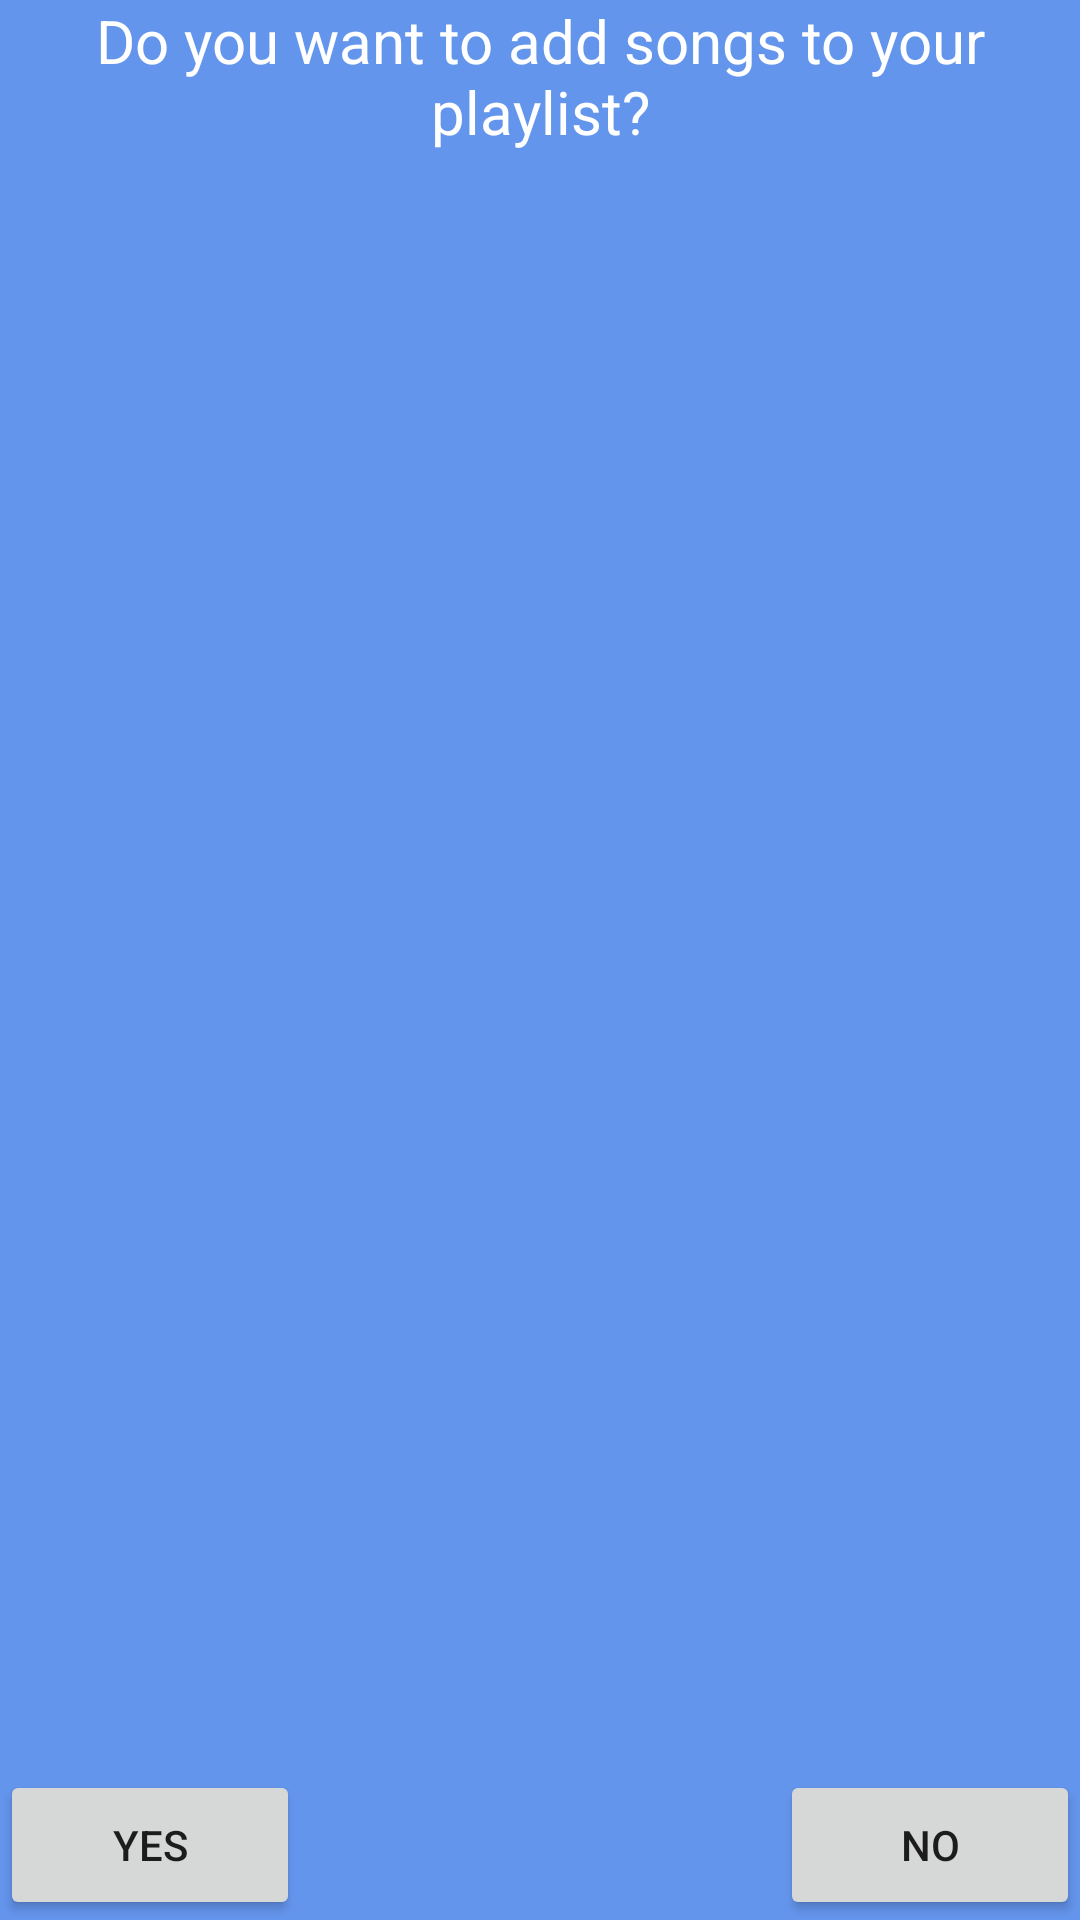

Reconstruct the res/layout file that produces this screen, plus the resources it refers to.
<!-- AndroidManifest.xml: fallback theme Theme.MaterialComponents.DayNight.NoActionBar -->
<!-- res/layout/addsongsdialog.xml -->
<?xml version="1.0" encoding="utf-8"?>
<RelativeLayout xmlns:android="http://schemas.android.com/apk/res/android"
    android:layout_width="match_parent"
    android:layout_height="200dp"
    android:background="@color/CornflowerBlue"
    >

    
    <TextView
        android:id="@+id/textTitle"
        android:layout_width="match_parent"
        android:layout_height="wrap_content"
        android:textColor="@android:color/white"
        android:text="Do you want to add songs to your playlist?"
        android:textSize="20sp"
        android:textAlignment="center"
        />

    <Button
        android:id="@+id/yesButton"
        android:layout_width="100dp"
        android:layout_height="50dp"
        android:layout_alignParentBottom="true"
        android:text="yes"
        android:clickable="true"
        />

    <Button
        android:id="@+id/noButton"
        android:layout_width="100dp"
        android:layout_height="50dp"
        android:layout_alignParentBottom="true"
        android:layout_alignParentRight="true"
        android:clickable="true"
        android:text="no"
        />

</RelativeLayout>
<!-- resources referenced by this layout -->
<resources>
  <color name="CornflowerBlue">#6495ED</color>
</resources>
